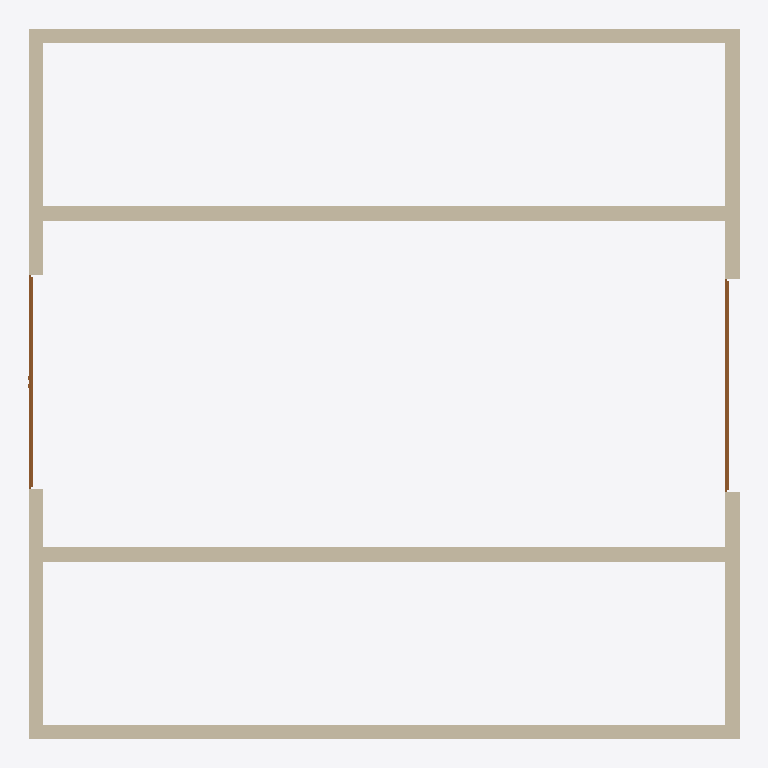
Plan cut of the same IFC building model at storey 'My Storey' (level 0.00 m, cut at 1.40 m), seen from above with north up, elements coloured by IFC class: 10 walls (beige), 2 doors (brown). Cut surfaces are drawn darker.
Extent 20.0 m × 20.0 m × 9.0 m (x, y, z). Storeys (1): My Storey at 0.00 m. Elements (12): 10 IfcWall, 2 IfcDoor.

HEADER;
FILE_DESCRIPTION(('ViewDefinition[DesignTransferView]'),'2;1');
FILE_NAME('fabric.ifc','2023-12-14T21:12:36+01:00',(''),(''),'IfcOpenShell v0.7.0-6c9e130ca','BlenderBIM [number]-cfdc540','');
FILE_SCHEMA(('IFC4'));
ENDSEC;
DATA;
#1=IFCPROJECT('14JM2Purr1avsrqXpMnD4r',$,'My Project',$,$,$,$,(#14,#26),#9);
#30=IFCSITE('1WVN4r0rDBzOopXYiolDLy',$,'My Site',$,$,#53,$,$,$,$,$,$,$,$);
#36=IFCBUILDING('2uFToht9f6mOEX8Ygg9tbZ',$,'My Building',$,$,#59,$,$,$,$,$,$);
#42=IFCBUILDINGSTOREY('1YZZS7kTz98AaTn5HShUnH',$,'My Storey',$,$,#65,$,$,$,$);
#297=IFCWALL('0PmavzpzTEagzKk$1HCpjl',$,'Wall',$,$,#587,#303,$,$);
#322=IFCWALL('1P0EtHriD72eh3YC24Q5al',$,'Wall',$,$,#592,#328,$,$);
#190=IFCWALL('2mzqBHpvDBjQ$vhfGBDri9',$,'Wall',$,$,#572,#197,$,$);
#447=IFCWALL('1GRxQ4XkH9Zffzs6y_zIKy',$,'Wall',$,$,#607,#453,$,$);
#259=IFCWALL('3yJASZvmn1oBW_RSUfF_MM',$,'Wall',$,$,#582,#265,$,$);
#497=IFCWALL('22in8$nODCZhzGwkR81mRz',$,'Wall',$,$,#617,#503,$,$);
#216=IFCWALL('0ugPvyGaz8681QAbOwj4$L',$,'Wall',$,$,#577,#222,$,$);
#472=IFCWALL('1_1u4sno17iQpi0CkNvtjm',$,'Wall',$,$,#612,#478,$,$);
#397=IFCWALL('0pNKBqlCHFvwKrWU0MA2nc',$,'Wall',$,$,#602,#403,$,$);
#372=IFCWALL('2TyGn03qDEuxXc8oAmjRON',$,'Wall',$,$,#597,#378,$,$);
#726=IFCDOOR('0GAVrtaXfBj8wwJMBcfJdA',$,'Door',$,$,#959,#753,$,5.0,6.0,$,.DOUBLE_DOOR_SINGLE_SWING.,$);
#1027=IFCDOOR('1PSygb3FHBbBVLv$o4p$0m',$,'Door',$,$,#1098,#1053,$,5.0,6.0,$,$,$);
ENDSEC;